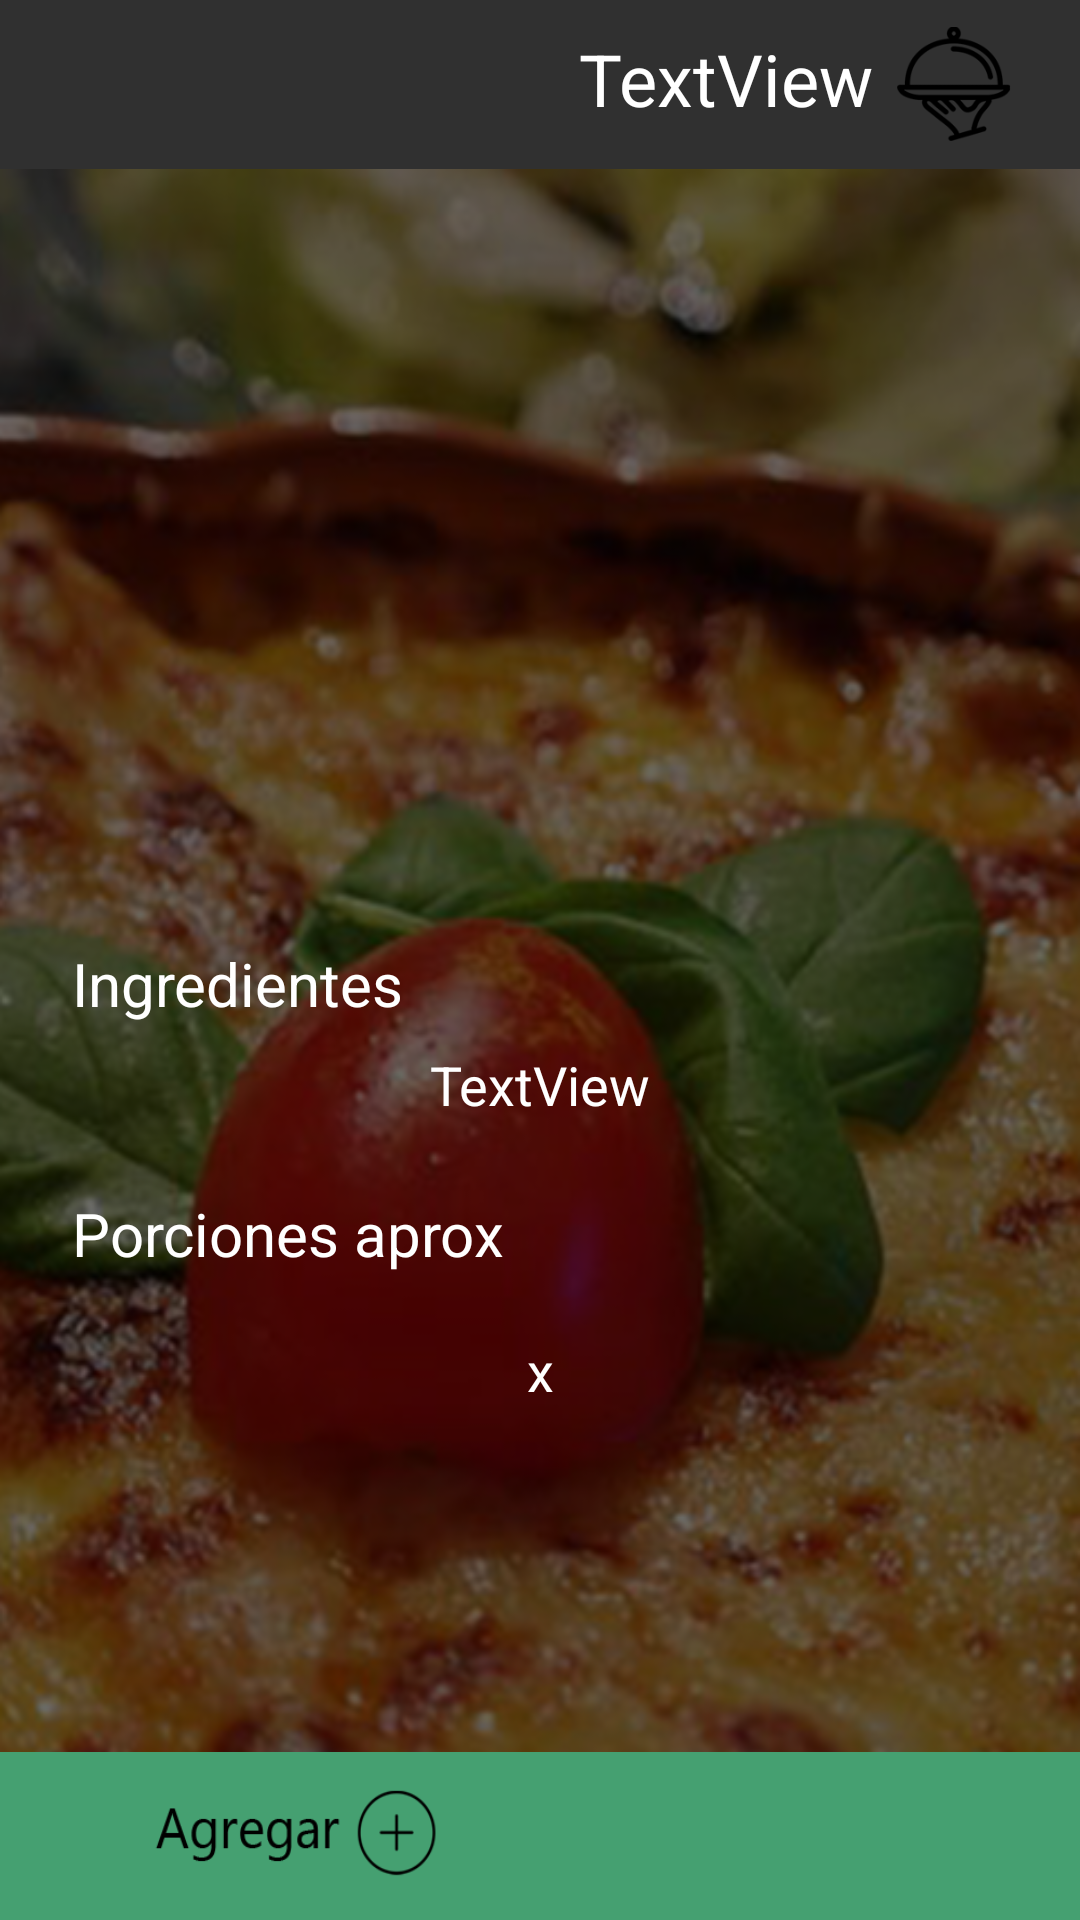

Produce the Android XML layout that renders to this screen, including the resource entries it uses.
<!-- AndroidManifest.xml: application theme TemaApp -->
<!-- res/layout/fragment_producto.xml -->
<?xml version="1.0" encoding="utf-8"?>
<FrameLayout xmlns:android="http://schemas.android.com/apk/res/android"
    xmlns:app="http://schemas.android.com/apk/res-auto"
    xmlns:tools="http://schemas.android.com/tools"
    android:layout_width="match_parent"
    android:layout_height="match_parent"
    tools:context=".MenuCFragment">

    

    <android.support.constraint.ConstraintLayout
        android:id="@+id/contenedor_carrito"
        android:layout_width="match_parent"
        android:layout_height="match_parent">

        <android.support.constraint.ConstraintLayout
            android:id="@+id/head"
            android:layout_width="match_parent"
            android:layout_height="wrap_content"
            app:layout_constraintEnd_toEndOf="parent"
            app:layout_constraintHorizontal_bias="1.0"
            app:layout_constraintStart_toStartOf="parent"
            app:layout_constraintTop_toTopOf="parent">

            <android.support.v7.widget.Toolbar
                android:id="@+id/toolbar2"
                android:layout_width="match_parent"
                android:layout_height="wrap_content"
                android:background="?attr/colorPrimary"
                android:minHeight="?attr/actionBarSize"
                android:theme="?attr/actionBarTheme"
                android:visibility="invisible" />

            <ImageView
                android:id="@+id/producto_img_h"
                android:layout_width="38dp"
                android:layout_height="38dp"
                android:layout_marginTop="4dp"
                android:layout_marginEnd="23dp"
                android:layout_marginBottom="4dp"
                android:src="@drawable/plato"
                app:layout_constraintBottom_toBottomOf="@+id/toolbar2"
                app:layout_constraintEnd_toEndOf="@+id/toolbar2"
                app:layout_constraintTop_toTopOf="@+id/toolbar2" />

            <TextView
                android:id="@+id/producto_h"
                android:layout_width="wrap_content"
                android:layout_height="wrap_content"
                android:layout_marginTop="10dp"
                android:layout_marginEnd="8dp"
                android:layout_marginBottom="14dp"
                android:text="TextView"
                android:textAppearance="@style/TextAppearance.AppCompat.Headline"
                app:layout_constraintBottom_toBottomOf="parent"
                app:layout_constraintEnd_toStartOf="@+id/producto_img_h"
                app:layout_constraintTop_toTopOf="parent" />

        </android.support.constraint.ConstraintLayout>

        <android.support.constraint.ConstraintLayout
            android:id="@+id/body"
            android:layout_width="match_parent"
            android:layout_height="0dp"
            android:background="@drawable/background"
            app:layout_constraintBottom_toBottomOf="parent"
            app:layout_constraintTop_toBottomOf="@+id/head"
            app:layout_constraintVertical_bias="0.0">

            <android.support.constraint.ConstraintLayout
                android:id="@+id/up_body"
                android:layout_width="match_parent"
                android:layout_height="0dp"
                android:background="@android:drawable/screen_background_dark_transparent"
                app:layout_constraintBottom_toTopOf="@+id/down_body"
                app:layout_constraintTop_toTopOf="parent">

                <ImageView
                    android:id="@+id/img_producto"
                    android:layout_width="match_parent"
                    android:layout_height="250dp"
                    android:scaleType="centerCrop"
                    android:src="@mipmap/ic_launcher"
                    app:layout_constraintEnd_toEndOf="parent"
                    app:layout_constraintStart_toStartOf="parent"
                    app:layout_constraintTop_toTopOf="parent" />

                <TextView
                    android:id="@+id/ingredientes_title"
                    android:layout_width="wrap_content"
                    android:layout_height="wrap_content"
                    android:layout_marginStart="24dp"
                    android:layout_marginTop="8dp"
                    android:text="@string/ingrediente"
                    android:textAppearance="@style/TextAppearance.AppCompat.Headline"
                    android:textSize="20sp"
                    app:layout_constraintStart_toStartOf="parent"
                    app:layout_constraintTop_toBottomOf="@+id/img_producto" />

                <TextView
                    android:id="@+id/ingredientes_txt"
                    android:layout_width="0dp"
                    android:layout_height="wrap_content"
                    android:layout_marginStart="60dp"
                    android:layout_marginTop="8dp"
                    android:layout_marginEnd="60dp"
                    android:text="TextView"
                    android:textAlignment="center"
                    android:textAppearance="@style/TextAppearance.AppCompat.Body1"
                    android:textSize="18sp"
                    app:layout_constraintEnd_toEndOf="parent"
                    app:layout_constraintStart_toStartOf="parent"
                    app:layout_constraintTop_toBottomOf="@+id/ingredientes_title" />

                <TextView
                    android:id="@+id/porciones_title"
                    android:layout_width="wrap_content"
                    android:layout_height="wrap_content"
                    android:layout_marginStart="24dp"
                    android:layout_marginTop="24dp"
                    android:text="@string/porciones"
                    android:textAppearance="@style/TextAppearance.AppCompat.Headline"
                    android:textSize="20sp"
                    app:layout_constraintStart_toStartOf="parent"
                    app:layout_constraintTop_toBottomOf="@+id/ingredientes_txt" />

                <TextView
                    android:id="@+id/porciones_txt"
                    android:layout_width="0dp"
                    android:layout_height="wrap_content"
                    android:layout_marginStart="60dp"
                    android:layout_marginTop="8dp"
                    android:layout_marginEnd="60dp"
                    android:layout_marginBottom="8dp"
                    android:text="x"
                    android:textAlignment="center"
                    android:textAppearance="@style/TextAppearance.AppCompat.Body1"
                    android:textSize="18sp"
                    app:layout_constraintBottom_toBottomOf="parent"
                    app:layout_constraintEnd_toEndOf="parent"
                    app:layout_constraintStart_toStartOf="parent"
                    app:layout_constraintTop_toBottomOf="@+id/porciones_title"
                    app:layout_constraintVertical_bias="0.100000024" />

            </android.support.constraint.ConstraintLayout>

            <android.support.constraint.ConstraintLayout
                android:id="@+id/down_body"
                android:layout_width="match_parent"
                android:layout_height="wrap_content"
                app:layout_constraintBottom_toBottomOf="parent"
                app:layout_constraintEnd_toEndOf="parent"
                app:layout_constraintStart_toStartOf="parent">

                <android.support.v7.widget.Toolbar
                    android:id="@+id/toolbar3"
                    android:layout_width="match_parent"
                    android:layout_height="wrap_content"
                    android:background="@color/colorBarras"
                    android:minHeight="?attr/actionBarSize"
                    android:theme="?attr/actionBarTheme"
                    android:visibility="visible"
                    app:layout_constraintBottom_toBottomOf="parent"
                    app:layout_constraintEnd_toEndOf="parent"
                    app:layout_constraintStart_toStartOf="parent" />

                <Button
                    android:id="@+id/agregar_btn"
                    android:layout_width="108dp"
                    android:layout_height="39dp"
                    android:layout_marginStart="44dp"
                    android:layout_marginTop="8dp"
                    android:layout_marginBottom="8dp"
                    android:background="@drawable/agregar_btn"
                    app:layout_constraintBottom_toBottomOf="@+id/toolbar3"
                    app:layout_constraintStart_toStartOf="parent"
                    app:layout_constraintTop_toTopOf="@+id/toolbar3" />

            </android.support.constraint.ConstraintLayout>

        </android.support.constraint.ConstraintLayout>

    </android.support.constraint.ConstraintLayout>

</FrameLayout>
<!-- resources referenced by this layout -->
<resources>
  <color name="colorBarras">#45a071</color>
  <!-- drawable agregar_btn: png bitmap (drawable, 4132 bytes) -->
  <!-- drawable background: png bitmap (drawable, 486676 bytes) -->
  <!-- drawable plato: png bitmap (drawable, 4312 bytes) -->
  <string name="ingrediente">Ingredientes</string>
  <string name="porciones">Porciones aprox</string>
  <style name="TemaApp" parent="Theme.AppCompat.NoActionBar">
          
          <item name="colorPrimary">@color/colorPrimary</item>
          <item name="colorPrimaryDark">@color/colorPrimaryDark</item>
          <item name="colorAccent">@color/colorAccent</item>
      </style>
  <color name="colorPrimary">#d7b004</color>
  <color name="colorPrimaryDark">#a68700</color>
  <color name="colorAccent">#d81b60</color>
</resources>
